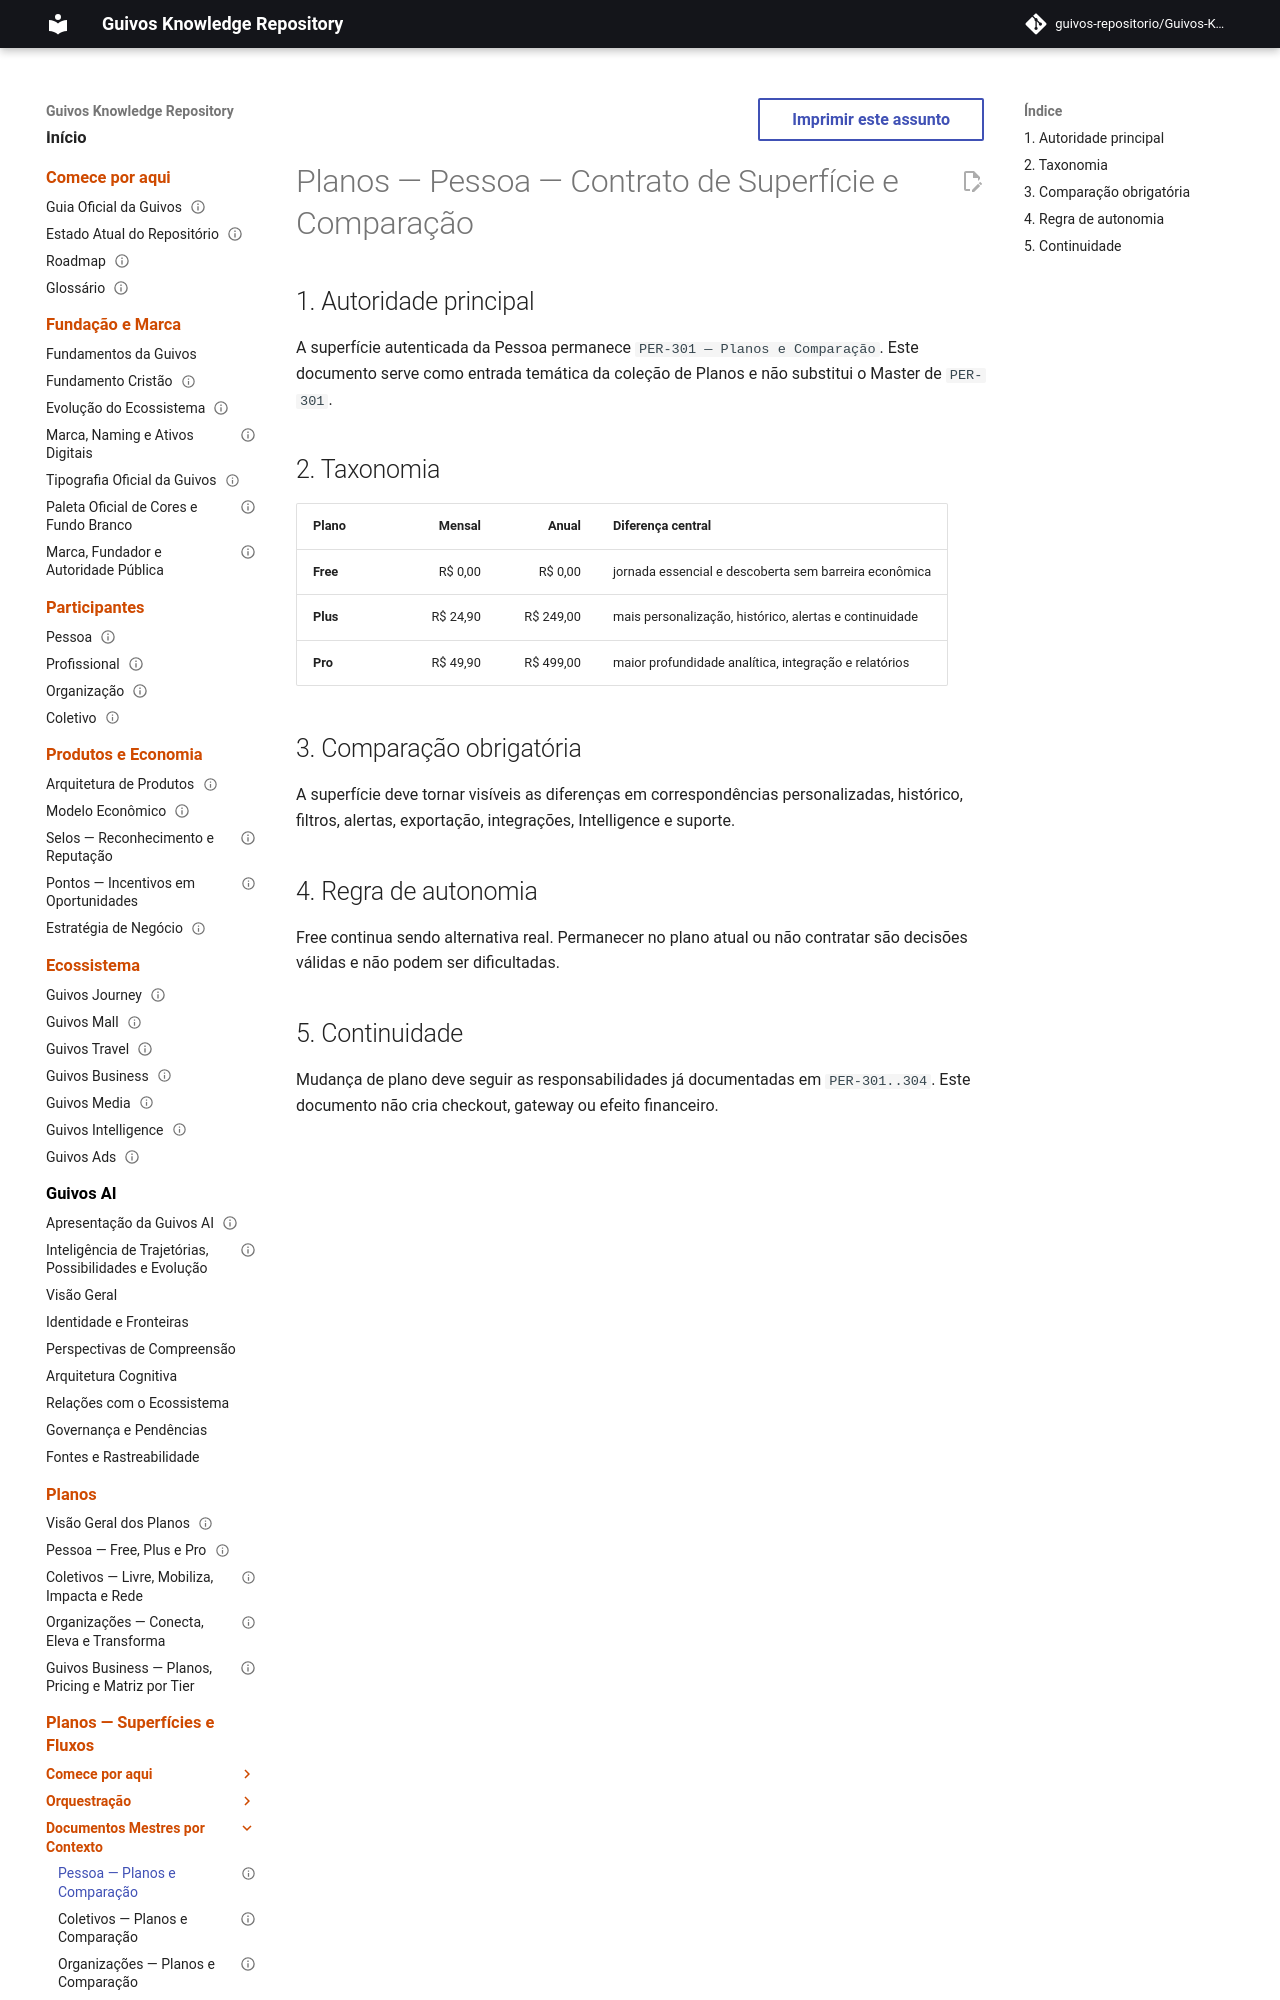

repository: guivos-repositorio/Guivos-Knowledge-Repository · page: experience-architecture/plans-surfaces/person-plans-surface-master/index.html · generator: mkdocs

---
id: GKR-UX-PLANS-PERSON-SURFACE-001
title: Planos — Pessoa — Contrato de Superfície e Comparação
status: active
version: 0.1.0
owner: Arquitetura da Experiência da Guivos
last_updated: 2026-10-03
normative: false
depends_on:
  - GKR-UX-PER301-MASTER-001
  - GKR-PLANS-PERSON-001
---

# Planos — Pessoa — Contrato de Superfície e Comparação

## 1. Autoridade principal

A superfície autenticada da Pessoa permanece `PER-301 — Planos e Comparação`. Este documento serve como entrada temática da coleção de Planos e não substitui o Master de `PER-301`.
